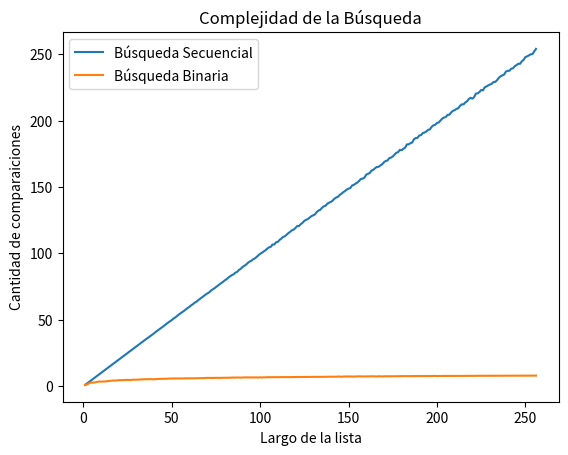

This chart was generated by the following Python code:
# -*- coding: utf-8 -*-
"""
Created on Wed Sep 15 00:49:13 2021

[redacted]
"""

# ///---- Imports ----///
import random
import matplotlib.pyplot as plt
import numpy as np

# ///---- Genero lista ----///
#! Devuelve una lista ordenada de n elementos diferentes entre 0 y m-1
def generar_lista(n, m):
    l = random.sample(range(m), k = n)
    l.sort()
    return l

# ///---- Genero elemento ----///
#! Devuelve un elemento aleatorio en el mismo rango de valores
def generar_elemento(m):
    return random.randint(0, m-1)

# ///---- Busqueda secuencial ----///
#! Realiza una búsqueda secuencial de un elemento en una lista. Devuelve 
#! la posición del elemento si lo encuentra y -1 si no lo encuentra.
#! Además, devuelve cuántas comparaciones (z == x) hace la función
def busqueda_secuencial_(lista, x):
    '''Si x está en la lista devuelve el índice de su primer aparición, 
    de lo contrario devuelve -1.
    '''
    comps = 0 # inicializo en cero la cantidad de comparaciones
    pos = -1
    for i,z in enumerate(lista):
        comps += 1 # sumo la comparación que estoy por hacer
        if z == x:
            pos = i
            break
    return pos, comps

# ///---- Cantidad de comparaciones promedio (secuencial)----///
#! Da la cantidad de comparaciones promedio en k experimentos elementales.
def experimento_secuencial_promedio(lista, m, k):
    comps_tot = 0
    for _ in range(k):
        x = generar_elemento(m)
        comps_tot += busqueda_secuencial_(lista,x)[1]

    comps_prom = comps_tot / k
    return comps_prom

# ///---- Busqueda binaria ----////
def busqueda_binaria(lista, x, verbose = False):
    '''Búsqueda binaria
    Precondición: la lista está ordenada
    Devuelve -1 si x no está en lista;
    Devuelve p tal que lista[p] == x, si x está en lista
    '''
    comps = 0
    if verbose:
        print(f'[DEBUG] izq |der |medio')
    pos = -1 # Inicializo respuesta, el valor no fue encontrado
    izq = 0
    der = len(lista) - 1
    while izq <= der:
        medio = (izq + der) // 2
        if verbose:
            print(f'[DEBUG] {izq:3d} |{der:>3d} |{medio:3d}')
        if lista[medio] == x:
            pos = medio     # elemento encontrado!
        if lista[medio] > x:
            der = medio - 1 # descarto mitad derecha
        else:               # if lista[medio] < x:
            izq = medio + 1 # descarto mitad izquierda
        comps += 1
    return (pos, comps)

# ///---- Cantidad de comparaciones promedio (binario) ----///
def experimento_binario_promedio(lista, m, k):
    comps_tot = 0
    for _ in range(k):
        x = generar_elemento(m)
        comps_tot += busqueda_binaria(lista,x)[1]

    comps_prom = comps_tot / k
    return comps_prom

# ///---- Principal ----///
m = 10000 # Rango de random.sample
n = 100 # Muestra
k = 1000 # Experimentos elementales
# lista = generar_lista(n, m)

# # acá comienza el experimento
# x = generar_elemento(m)
# comps = busqueda_secuencial_(lista, x)[1] #Posicion 0, Comparaciones 1
largos = np.arange(256) + 1 # estos son los largos de listas que voy a usar
comps_promedio_bin = np.zeros(256) # aca guardo el promedio de comparaciones sobre una lista de largo i, para i entre 1 y 256.
comps_promedio_sec = np.zeros(256) # y aca tambien.

for i, n in enumerate(largos): #a "i" ni lo uso. i es la posicion en el array de largos.
    lista = generar_lista(n, m) # genero lista de largo n
    comps_promedio_sec[i] = experimento_secuencial_promedio(lista, m, k)
    comps_promedio_bin[i] = experimento_binario_promedio(lista, m, k)

# ahora grafico largos de listas contra operaciones promedio de búsqueda.
plt.plot(largos,comps_promedio_sec,label = 'Búsqueda Secuencial')
plt.plot(largos,comps_promedio_bin,label = 'Búsqueda Binaria')
plt.xlabel("Largo de la lista")
plt.ylabel("Cantidad de comparaiciones")
# plt.xlim([0, 250])
# plt.ylim([1, 8])
plt.title("Complejidad de la Búsqueda")
plt.legend()
plt.show()

#! ¿Qué observas en estos gráficos? ¿Qué podés decir sobre la complejidad de cada algoritmo? ¿Son similares?
#* Se nota a simple vista que la busqueda secuencial demanda una gran cantidad de comparaciones, mientras que
#*la busqueda binaria es mas eficaz casi sin importar el largo de la lista.
#* La complejidad de cada algoritmo (para mi), son similares. Pero una demanda mucho mas tiempo que la otra.